Run: headless pygame with SDL's dummy video driver; simulated clock (each Clock.tick advances the game by its frame time, no real sleeping); random seed 0; keys injected as events and as key.get_pressed() state; no mouse input.
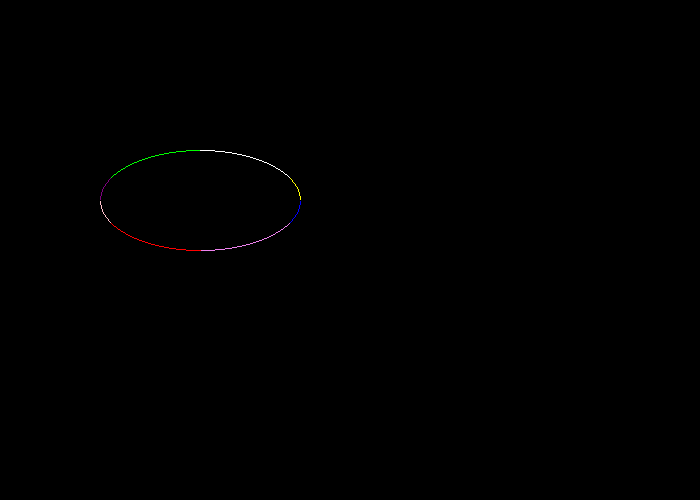
Frame 1 of 4 · flips 1–60 · no input
Frame 2 of 4 · flips 61–180 · tapped SPACE, RETURN · held RIGHT (→), D · screen unchanged from frame 1, image omitted
Frame 3 of 4 · flips 181–300 · held DOWN (↓), S · screen unchanged from frame 2, image omitted
Frame 4 of 4 · flips 301–420 · held LEFT (←), A, UP (↑), W · screen unchanged from frame 3, image omitted

The pygame program that drew these frames:

import pygame 
import sys

pygame.init()

#width, height = 800, 900
screen = pygame.display.set_mode((700,500))
pygame.display.set_caption("Midpoint Ellipse drawing Algorithm")

pink=(255, 192, 203)
yellow=(255,255,0)
black= (0, 0, 0)
violet=(238, 130, 238)
white= (255, 255, 255)
red= (255, 0, 0)
green= (0, 255, 0)
blue= (0, 0, 255)
purple=(128, 0, 128)


def draw_ellipse_midpoint(xc,yc,rx,ry):

    x=0
    y=ry
    p1=pow(ry,2)-pow(rx,2)*ry+1/4*pow(rx,2)

    while(2*pow(ry,2)*x<=2*pow(rx,2)*y):
        screen.set_at((xc+x,yc+y),violet)
        screen.set_at((xc-x,yc+y),red)
        screen.set_at((xc-x,yc-y),green)
        screen.set_at((xc+x,yc-y),white)
       

        
        if(p1<0):
            x=x+1
            y=y
            p1=p1+2*pow(ry,2)*x+pow(ry,2)
        else:
            x=x+1
            y=y-1
            p1=p1+2*pow(ry,2)*x-2*pow(rx,2)*y+pow(ry,2)
    
    p2=round(pow(ry,2)*pow((x+1/2),2)+pow(rx,2)*pow((y-1),2)-pow(rx,2)*pow(ry,2))
    
    while(y>0):

        screen.set_at((xc+x,yc+y),blue)
        screen.set_at((xc+x,yc-y),yellow)
        screen.set_at((xc-x,yc-y),purple)
        screen.set_at((xc-x,yc+y),pink)
        if(p2>0):
            x=x
            y=y-1
            p2=p2-2*pow(rx,2)*y+pow(rx,2)
        else:
            x=x+1
            y=y-1
            p2=p2+2*pow(ry,2)*x-2*pow(rx,2)*y+pow(rx,2)


def main():
    while True:
        for event in pygame.event.get():
            if event.type==pygame.QUIT:
                pygame.quit()
                sys.exit()
        
        screen.fill(black)

        draw_ellipse_midpoint(200,200,100,50)

        pygame.display.flip()

if __name__=="__main__":
    main()
